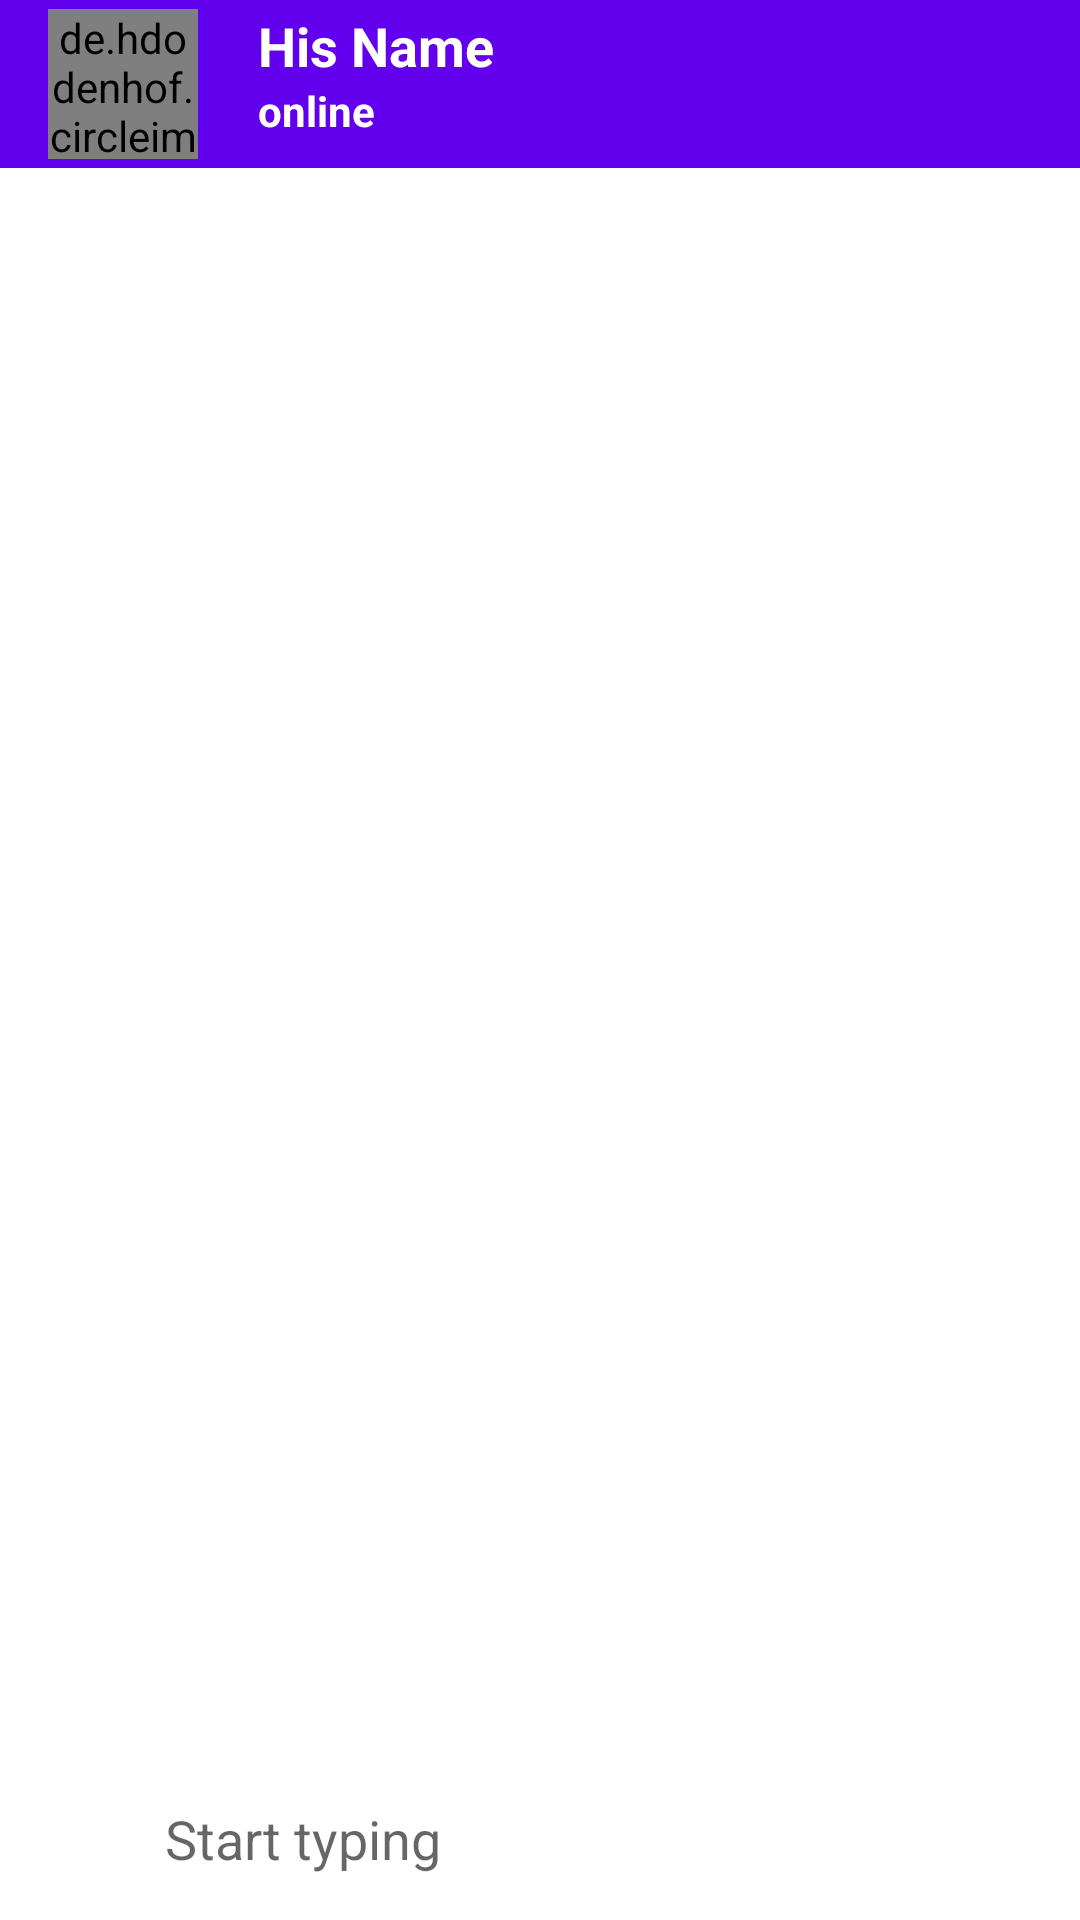

Write the Android layout XML for this screen, with the resource values it uses.
<!-- AndroidManifest.xml: application theme Theme.Movier -->
<!-- res/layout/activity_conversation.xml -->
<?xml version="1.0" encoding="utf-8"?>
<RelativeLayout xmlns:android="http://schemas.android.com/apk/res/android"
    xmlns:app="http://schemas.android.com/apk/res-auto"
    xmlns:tools="http://schemas.android.com/tools"
    android:layout_width="match_parent"
    android:layout_height="match_parent"
    tools:context=".Activity.ConversationActivity">

    <androidx.appcompat.widget.Toolbar
        android:id="@+id/toolbar"
        android:layout_width="match_parent"
        android:layout_height="?android:attr/actionBarSize"
        android:background="@color/purple_500"
        android:theme="@style/ThemeOverlay.AppCompat.Dark.ActionBar">

        <LinearLayout
            android:layout_width="match_parent"
            android:layout_height="wrap_content"
            android:orientation="horizontal">

            <de.hdodenhof.circleimageview.CircleImageView
                android:id="@+id/profileIv"
                android:layout_width="50dp"
                android:layout_height="50dp"
                android:layout_gravity="center"
                android:scaleType="centerCrop"
                android:src="@drawable/ic_account_black"
                app:civ_border_color="#FF000000"
                app:civ_border_width="2dp" />

            <LinearLayout
                android:layout_width="wrap_content"
                android:layout_height="wrap_content"
                android:layout_weight="1"
                android:layout_marginStart="20dp"
                android:gravity="center"
                android:orientation="vertical">

                <TextView
                    android:id="@+id/nameTv"
                    android:layout_width="match_parent"
                    android:layout_height="wrap_content"
                    android:text="His Name"
                    android:textColor="@color/white"
                    android:textSize="18dp"
                    android:textStyle="bold" />

                <TextView
                    android:id="@+id/userStatusTv"
                    android:layout_width="match_parent"
                    android:layout_height="wrap_content"
                    android:text="online"
                    android:textColor="@color/white"
                    android:textStyle="bold" />
            </LinearLayout>

        </LinearLayout>

    </androidx.appcompat.widget.Toolbar>

    <androidx.recyclerview.widget.RecyclerView
        android:id="@+id/chat_recyclerView"
        android:layout_width="match_parent"
        android:layout_height="wrap_content"
        android:layout_above="@+id/chatLayout"
        android:paddingTop="4dp"
        android:layout_below="@+id/toolbar"/>

    <LinearLayout
        android:id="@+id/chatLayout"
        android:layout_width="match_parent"
        android:layout_height="wrap_content"
        android:layout_alignParentBottom="true"
        android:background="@color/white"
        android:gravity="center"
        android:orientation="horizontal">

        <ImageButton
            android:id="@+id/attachBtn"
            android:layout_width="40dp"
            android:layout_height="40dp"
            android:background="@null"
            android:layout_gravity="center_vertical"
            android:src="@drawable/ic_attach_black" />

        <EditText
            android:id="@+id/messageEt"
            android:layout_width="match_parent"
            android:layout_height="wrap_content"
            android:layout_weight="1"
            android:background="@null"
            android:hint="Start typing"
            android:textColor="@color/black"
            android:inputType="textCapSentences|textMultiLine"
            android:padding="15dp" />

        <ImageButton
            android:id="@+id/sendBtn"
            android:layout_width="40dp"
            android:layout_height="40dp"
            android:background="@null"
            android:src="@drawable/ic_send" />

    </LinearLayout>

</RelativeLayout>
<!-- resources referenced by this layout -->
<resources>
  <color name="black">#FF000000</color>
  <color name="purple_500">#FF6200EE</color>
  <color name="white">#FFFFFFFF</color>
  <style name="Theme.Movier" parent="Theme.MaterialComponents.DayNight.DarkActionBar">
          
          <item name="colorPrimary">@color/purple_500</item>
          <item name="colorPrimaryVariant">@color/purple_700</item>
          <item name="colorOnPrimary">@color/white</item>
          
          <item name="colorSecondary">@color/teal_200</item>
          <item name="colorSecondaryVariant">@color/teal_700</item>
          <item name="colorOnSecondary">@color/black</item>
          
          <item name="android:statusBarColor" tools:targetApi="l">?attr/colorPrimaryVariant</item>
          
      </style>
  <color name="purple_700">#FF3700B3</color>
  <color name="teal_200">#FF03DAC5</color>
  <color name="teal_700">#FF018786</color>
</resources>
